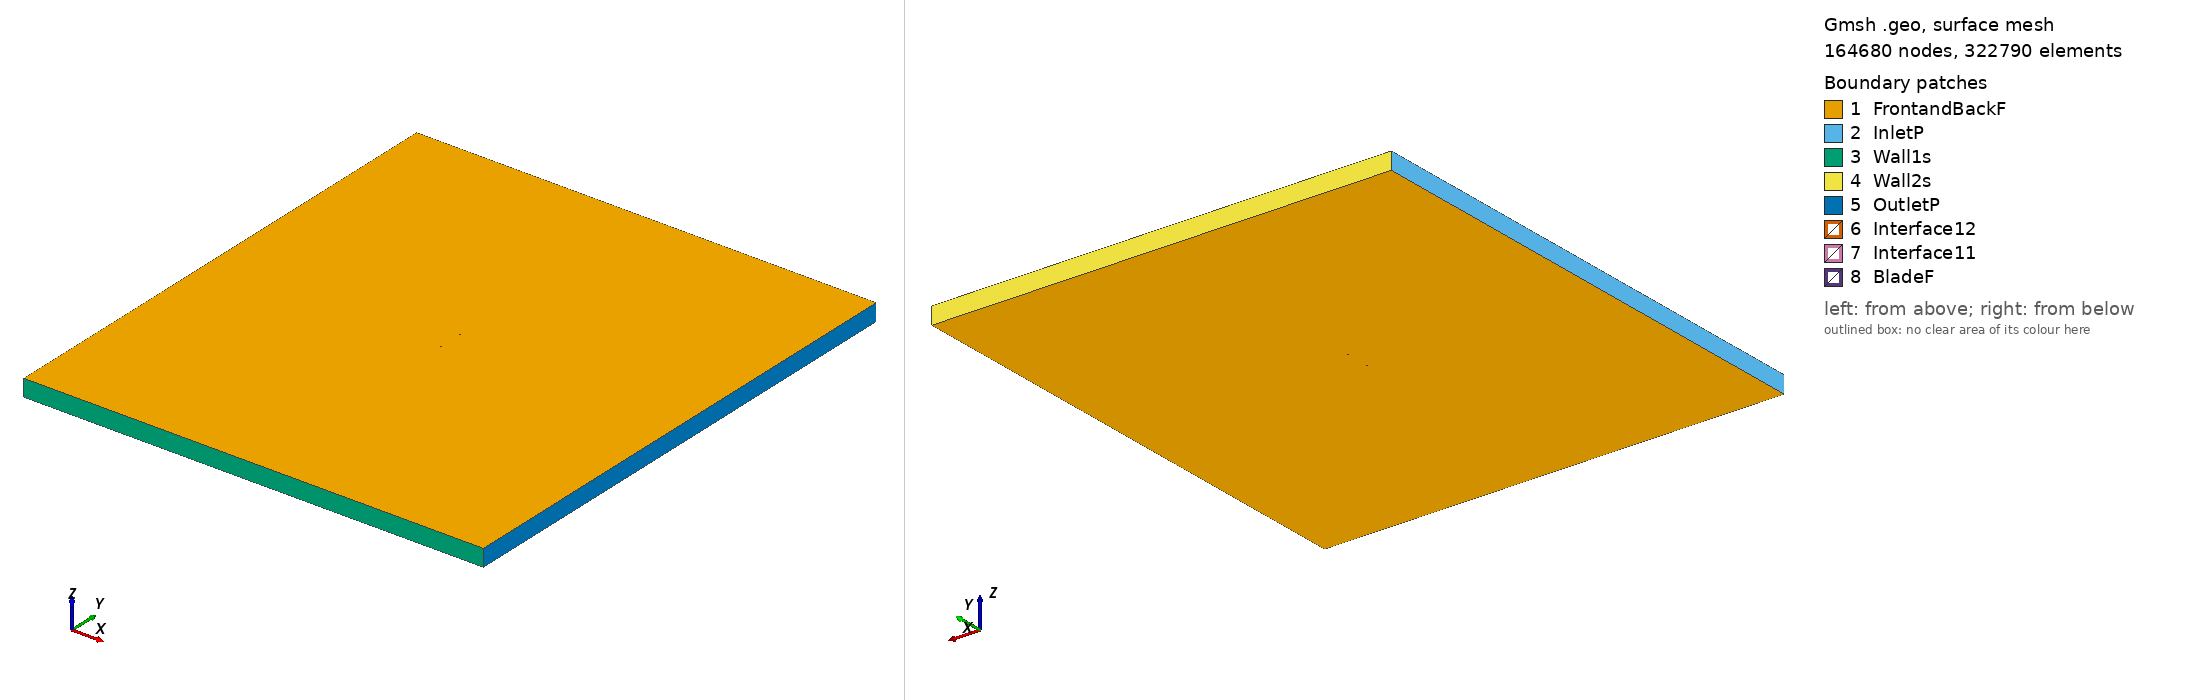

Gmsh geometry script, surface-meshed: 164680 nodes, 322790 surface elements. Boundary patches (legend numbers): 1 FrontandBackF, 2 InletP, 3 Wall1s, 4 Wall2s, 5 OutletP, 6 Interface12, 7 Interface11, 8 BladeF. Left view from above one corner, right view from below the opposite corner. Legend entries are the model's physical surfaces. The drawing asked Gmsh for element sizes between 1% and 20% of the model's largest extent; the script's own settings can give other sizes.

=== goe615_tsr_2.553_aoa_-1.6781.geo (drawn) ===
SetFactory("OpenCASCADE");

Point(1) = {0.074924, 0.735299, 0, 1.0};
Point(2) = {0.071894, 0.736050, 0, 1.0};
Point(3) = {0.064040, 0.737937, 0, 1.0};
Point(4) = {0.048343, 0.741478, 0, 1.0};
Point(5) = {0.032668, 0.744633, 0, 1.0};
Point(6) = {0.017029, 0.747168, 0, 1.0};
Point(7) = {0.001432, 0.748932, 0, 1.0};
Point(8) = {-0.014125, 0.750000, 0, 1.0};
Point(9) = {-0.029601, 0.749601, 0, 1.0};
Point(10) = {-0.045003, 0.747889, 0, 1.0};
Point(11) = {-0.052660, 0.746221, 0, 1.0};
Point(12) = {-0.060264, 0.743628, 0, 1.0};
Point(13) = {-0.064037, 0.741789, 0, 1.0};
Point(14) = {-0.067782, 0.739488, 0, 1.0};
Point(15) = {-0.071497, 0.736646, 0, 1.0};
Point(16) = {-0.073291, 0.734066, 0, 1.0};
Point(17) = {-0.074968, 0.729400, 0, 1.0};
Point(18) = {-0.072907, 0.727190, 0, 1.0};
Point(19) = {-0.070937, 0.726604, 0, 1.0};
Point(20) = {-0.067049, 0.726355, 0, 1.0};
Point(21) = {-0.063168, 0.726262, 0, 1.0};
Point(22) = {-0.059297, 0.726324, 0, 1.0};
Point(23) = {-0.051564, 0.726600, 0, 1.0};
Point(24) = {-0.043847, 0.727185, 0, 1.0};
Point(25) = {-0.028423, 0.728512, 0, 1.0};
Point(26) = {-0.012995, 0.729762, 0, 1.0};
Point(27) = {0.002442, 0.730855, 0, 1.0};
Point(28) = {0.017888, 0.731795, 0, 1.0};
Point(29) = {0.033342, 0.732581, 0, 1.0};
Point(30) = {0.048813, 0.733058, 0, 1.0};
Point(31) = {0.064285, 0.733534, 0, 1.0};
Point(32) = {0.072024, 0.733733, 0, 1.0};
Point(33) = {0.074967, 0.733806, 0, 1.0};
Point(34) = {-0.074924, -0.735299, 0, 1.0};
Point(35) = {-0.071894, -0.736050, 0, 1.0};
Point(36) = {-0.064040, -0.737937, 0, 1.0};
Point(37) = {-0.048343, -0.741478, 0, 1.0};
Point(38) = {-0.032668, -0.744633, 0, 1.0};
Point(39) = {-0.017029, -0.747168, 0, 1.0};
Point(40) = {-0.001432, -0.748932, 0, 1.0};
Point(41) = {0.014125, -0.750000, 0, 1.0};
Point(42) = {0.029601, -0.749601, 0, 1.0};
Point(43) = {0.045003, -0.747889, 0, 1.0};
Point(44) = {0.052660, -0.746221, 0, 1.0};
Point(45) = {0.060264, -0.743628, 0, 1.0};
Point(46) = {0.064037, -0.741789, 0, 1.0};
Point(47) = {0.067782, -0.739488, 0, 1.0};
Point(48) = {0.071497, -0.736646, 0, 1.0};
Point(49) = {0.073291, -0.734066, 0, 1.0};
Point(50) = {0.074968, -0.729400, 0, 1.0};
Point(51) = {0.072907, -0.727190, 0, 1.0};
Point(52) = {0.070937, -0.726604, 0, 1.0};
Point(53) = {0.067049, -0.726355, 0, 1.0};
Point(54) = {0.063168, -0.726262, 0, 1.0};
Point(55) = {0.059297, -0.726324, 0, 1.0};
Point(56) = {0.051564, -0.726600, 0, 1.0};
Point(57) = {0.043847, -0.727185, 0, 1.0};
Point(58) = {0.028423, -0.728512, 0, 1.0};
Point(59) = {0.012995, -0.729762, 0, 1.0};
Point(60) = {-0.002442, -0.730855, 0, 1.0};
Point(61) = {-0.017888, -0.731795, 0, 1.0};
Point(62) = {-0.033342, -0.732581, 0, 1.0};
Point(63) = {-0.048813, -0.733058, 0, 1.0};
Point(64) = {-0.064285, -0.733534, 0, 1.0};
Point(65) = {-0.072024, -0.733733, 0, 1.0};
Point(66) = {-0.074967, -0.733806, 0, 1.0};

// Lines: first blade (splines 1-4)
Spline(1) = {1:33};
Spline(2) = {33,1};

// Lines: second blade (splines 5-8)
Spline(3) = {34:66};
Spline(4) = {66,34};

// Outer domain (points 20001-4 and lines)
Point(67) = {-13.50000000, -15.00000000, 0, 1.0};
Point(68) = {-13.50000000, 15.00000000, 0, 1.0};
Point(69) = {13.50000000, 15.00000000, 0, 1.0};
Point(70) = {13.50000000, -15.00000000, 0, 1.0};
Line(11) = {67, 68};
Line(12) = {68, 69};
Line(13) = {69, 70};
Line(14) = {67, 70};

// Interface (between moving and stationary domain) (circles)
Circle(9) = {0, 0, 0, 0.80000000, 0, 2*Pi};
Circle(10) = {0, 0, 0, 0.80000000, 0, 2*Pi};

// Loops collect Lines/Splines/etc (blade1, blade2, domain, first circle)
Line Loop(1) = {1:2};
Line Loop(2) = {3:4};
Line Loop(3) = {11,12,13,-14};
Line Loop(4) = {9};

// BooleanDifference cuts out the circle/interface from the domain
Plane Surface(1) = {3};
Plane Surface(2) = {4};
BooleanDifference{ Surface{1}; Delete;}{ Surface{2}; Delete;}

// This one cuts out the blades from the inner circle/interface
Line Loop(6) = {10};
Plane Surface(5) = {6};
Plane Surface(6) = {1};
Plane Surface(7) = {2};
BooleanDifference{ Surface{5}; Delete;}{ Surface{6,7}; Delete;}

// extrude to 3rd dimension
Extrude {0, 0, 1} {Surface{1}; Surface{5}; Layers{1}; Recombine;}

// Physical Surfaces are the named boundaries (patches)
Physical Surface("Interface11") = {12};
Physical Surface("Interface12") = {10};

// sides of domain
Physical Surface("InletP") = {6};
Physical Surface("OutletP") = {9};

// top and bottom of domain
Physical Surface("Wall1s") = {7};
Physical Surface("Wall2s") = {8};

// Check FrontandBackF by ensuring there is nothing in the 3rd dimension
Physical Surface("FrontandBackF") = {1,11,5,17};
Physical Surface("BladeF") = {13:16};
Physical Volume("Turbine") = {2};
Physical Volume("Farfield") = {1};

// settings for airfoil boundary layer
Field[1] = BoundaryLayer;
Field[1].EdgesList = {1:4};
Field[1].hwall_n = 1e-3;
Field[1].thickness = 1.5e-2;
Field[1].ratio = 1.05;
Field[1].Quads = 1;
BoundaryLayer Field = 1;

// control points for mesh (blade and interface)
// floor((arc length / 1.5mm)/ 2) -> Transfinite Line
Transfinite Line {1,3} = 103 Using Progression 1;
Transfinite Line {2,4} = 2 Using Progression 1;
Transfinite Line {9, 15} = 800 Using Progression 1;

// For more information on gmsh syntax, visit http://gmsh.info/doc/texinfo/gmsh.html
